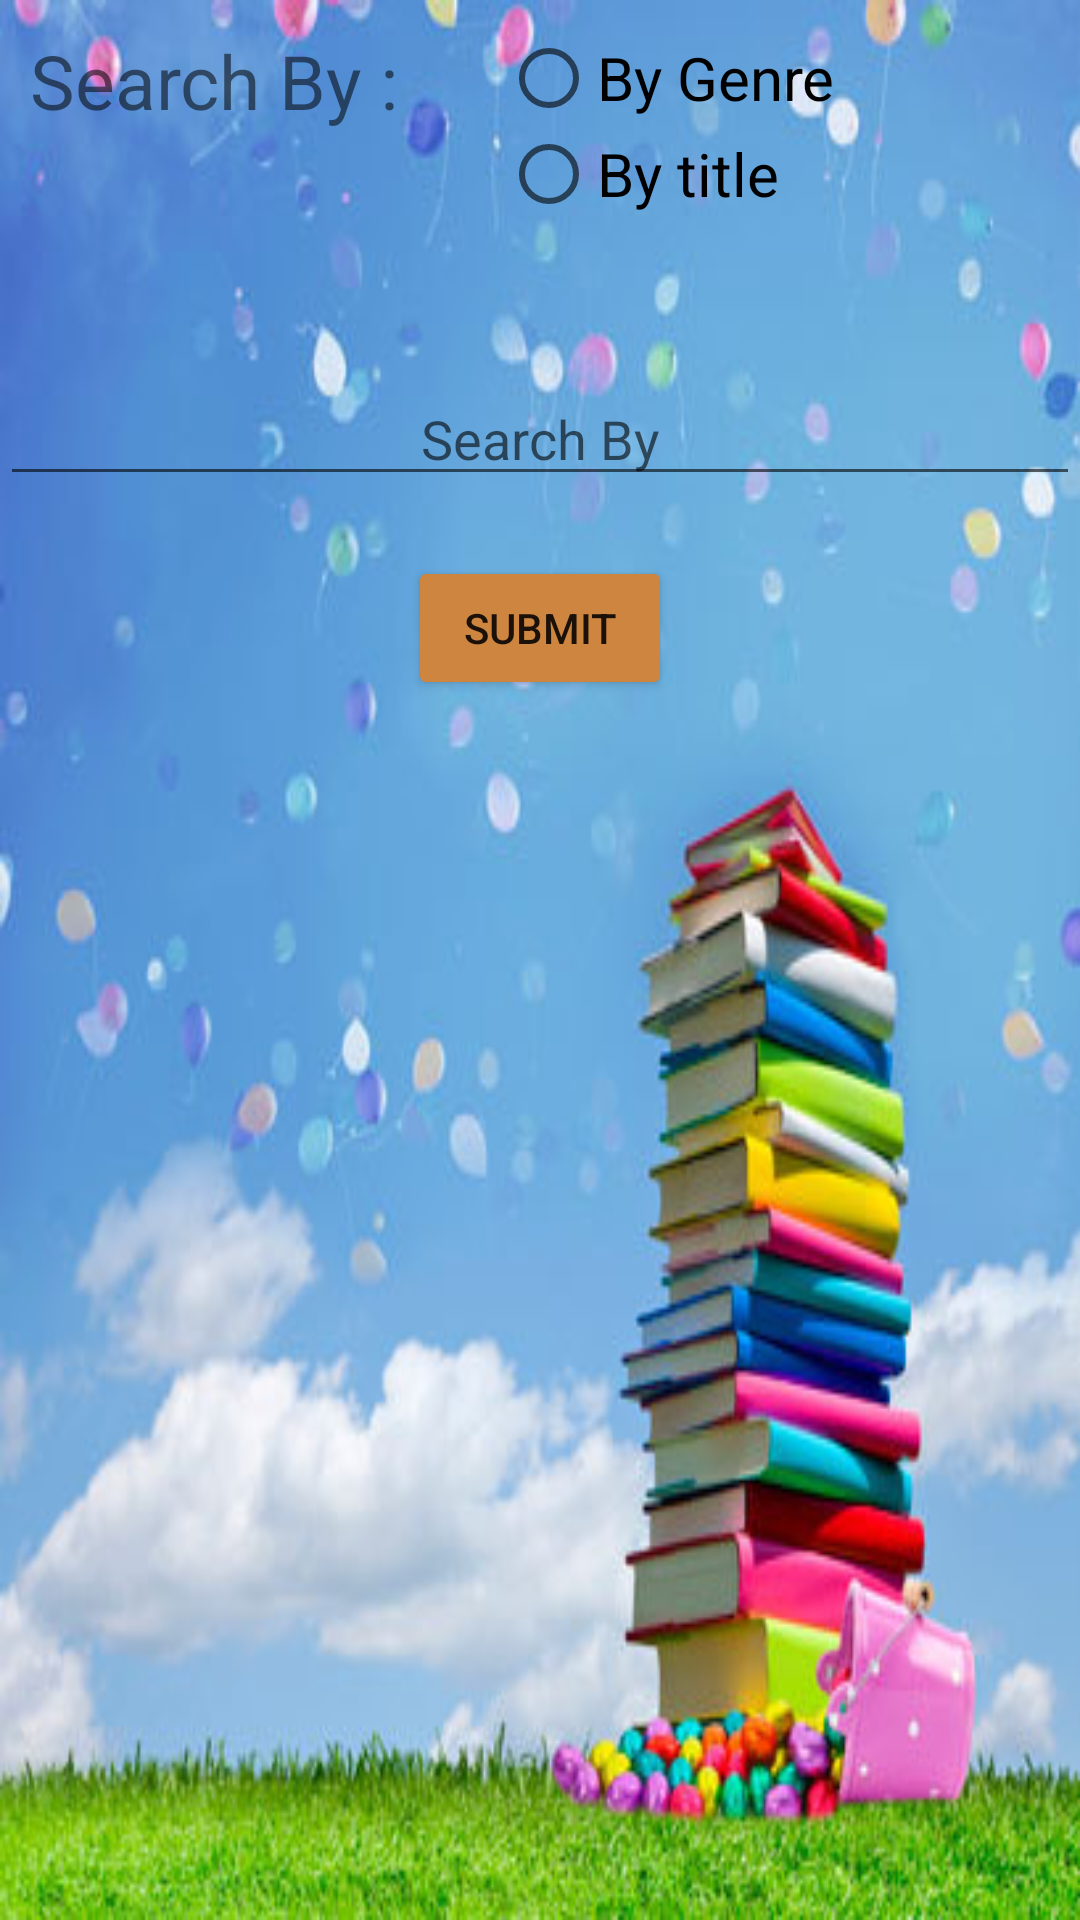

The Android layout XML behind this screen, and the referenced resources:
<!-- AndroidManifest.xml: application theme AppTheme -->
<!-- res/layout/fragment_review_list.xml -->
<?xml version="1.0" encoding="utf-8"?>
<LinearLayout xmlns:android="http://schemas.android.com/apk/res/android"
    xmlns:tools="http://schemas.android.com/tools"
    android:layout_width="match_parent"
    android:layout_height="match_parent"
    android:background="@drawable/backgroundimage"
    android:orientation="vertical"
    android:layout_marginTop="50dp"
    >



    <LinearLayout
        android:layout_width="match_parent"
        android:layout_height="wrap_content"
        android:orientation="horizontal">
        <TextView
            android:layout_width="0dp"
            android:layout_height="match_parent"
            android:layout_weight="1.5"
            android:textSize="25dp"
            android:layout_margin="10dp"
            android:text="Search By : "/>

        <RadioGroup
            android:layout_width="0dp"
            android:layout_height="match_parent"
            android:layout_weight="2"
            android:layout_margin="10dp">
            <RadioButton
                android:layout_width="wrap_content"
                android:layout_height="wrap_content"
                android:hint="By Genre"
                android:text="By Genre"
                android:textSize="20dp"
                android:id="@+id/genreRadioButton"/>

            <RadioButton
                android:layout_width="wrap_content"
                android:layout_height="wrap_content"
                android:text="By title"
                android:textSize="20dp"
                android:id="@+id/titleRadioButton"/>

        </RadioGroup>

    </LinearLayout>

    <EditText
        android:layout_width="match_parent"
        android:layout_height="wrap_content"
        android:hint="Search By"
        android:textAlignment="center"
        android:id="@+id/searchQueryEditText"

        android:layout_marginTop="40dp"/>

    <Button
        android:layout_width="wrap_content"
        android:layout_height="wrap_content"
        android:text="Submit"
        android:layout_marginTop="20dp"
        android:id="@+id/submitButton"
        android:layout_gravity="center_horizontal" />

</LinearLayout>
<!-- resources referenced by this layout -->
<resources>
  <!-- drawable backgroundimage: jpg bitmap (drawable, 45089 bytes) -->
  <style name="AppTheme" parent="Theme.AppCompat.Light.DarkActionBar">
          
          <item name="colorPrimary">#cd853f</item>
          <item name="colorPrimaryDark">#cd853f</item>
          <item name="colorAccent">@color/colorAccent</item>
          <item name="colorButtonNormal">#cd853f</item>
      </style>
  <!-- not gathered from this repository: default colours our renderer supplied (Android Studio template values) -->
  <color name="colorAccent">#FF03DAC5</color>
</resources>
